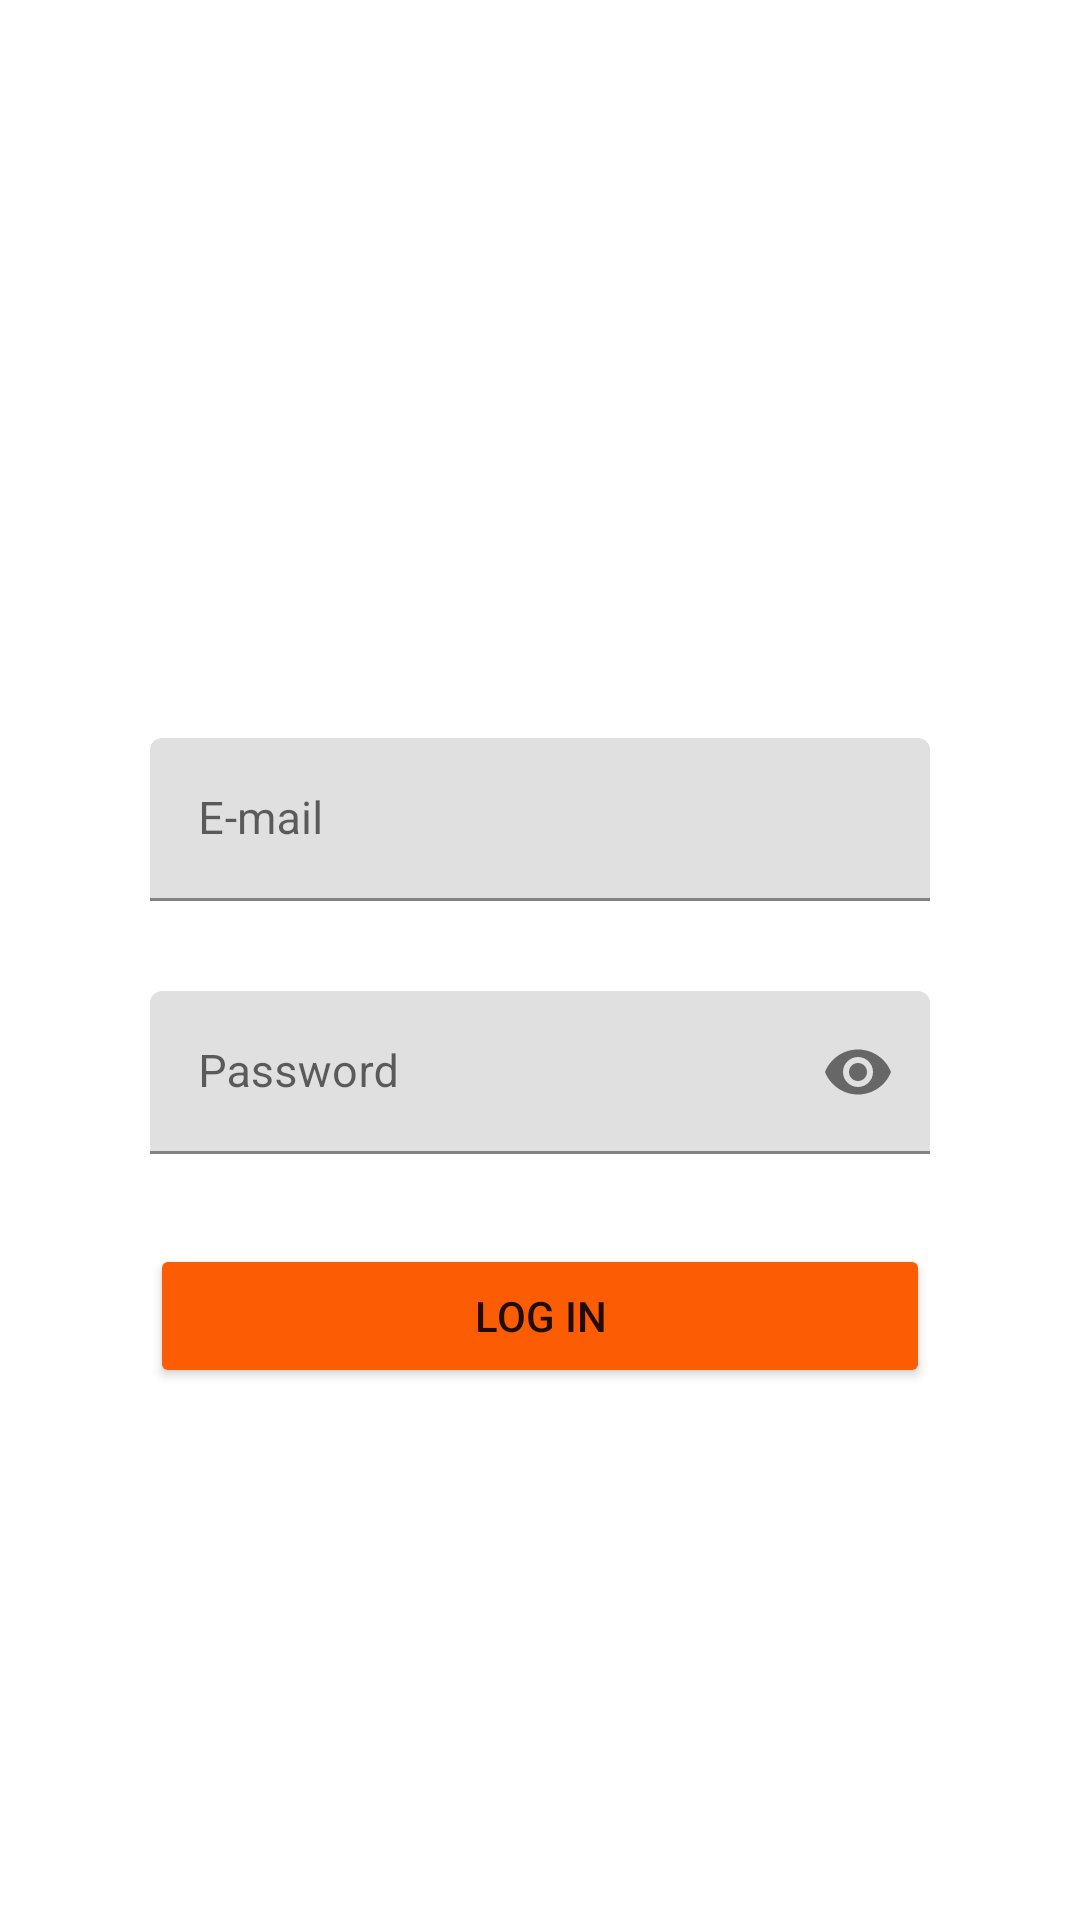

Layout XML and referenced resources for this Android screen:
<!-- AndroidManifest.xml: application theme Theme.Iiatimdandroid -->
<!-- res/layout/layout_sign_in.xml -->
<?xml version="1.0" encoding="utf-8"?>
<LinearLayout xmlns:android="http://schemas.android.com/apk/res/android"
    xmlns:tools="http://schemas.android.com/tools"
    android:layout_width="match_parent"
    xmlns:app="http://schemas.android.com/apk/res-auto"
    android:paddingLeft="50dp"
    android:paddingRight="50dp"
    android:layout_height="match_parent"
    android:background="@drawable/bg1"
    android:orientation="vertical">

    <TextView
        android:layout_width="300dp"
        android:layout_height="66dp"
        android:layout_marginTop="90dp"
        android:layout_marginBottom="90dp"
        android:gravity="center_horizontal"
        android:text="@string/txtSignIn"
        android:textColor="#FFFFFF"
        android:textSize="20pt"
        android:textStyle="bold"/>

    <com.google.android.material.textfield.TextInputLayout
        android:id="@+id/txtLayoutEmailSignIn"
        android:layout_width="match_parent"
        android:layout_marginBottom="30dp"
        android:layout_height="wrap_content">

        <com.google.android.material.textfield.TextInputEditText
            android:layout_height="wrap_content"
            android:layout_width="match_parent"
            android:id="@+id/txtEmailSignIn"
            android:hint="E-mail"
            android:inputType="textEmailAddress"
            android:textSize="15sp"
            />

    </com.google.android.material.textfield.TextInputLayout>


    <com.google.android.material.textfield.TextInputLayout
        android:id="@+id/txtLayoutPasswordSignIn"
        android:layout_width="match_parent"
        android:layout_marginBottom="30dp"
        app:passwordToggleEnabled="true"
        android:layout_height="wrap_content">

    <com.google.android.material.textfield.TextInputEditText
        android:layout_height="wrap_content"
        android:layout_width="match_parent"
        android:id="@+id/txtPasswordSignIn"
        android:hint="Password"
        android:inputType="textPassword"
        android:textSize="15sp"
        />
    </com.google.android.material.textfield.TextInputLayout>

    <Button
        android:layout_width="match_parent"
        android:layout_height="wrap_content"
        android:text="@string/logIn"
        app:backgroundTint="#FC5C04"
        android:layout_marginBottom="15dp"
        android:id="@+id/btnSignIn"/>

    <LinearLayout
        android:layout_width="match_parent"
        android:layout_height="wrap_content"
        android:gravity="center_horizontal"
        android:orientation="horizontal">

    <TextView
        android:layout_width="wrap_content"
        android:layout_height="wrap_content"
        android:text="Don't have an account?"
        android:textColor="#FFFFFF"
        android:layout_marginRight="6dp"/>

    <TextView
        android:layout_width="wrap_content"
        android:layout_height="wrap_content"
        android:text="Sign up"
        android:textColor="#FFFFFF"
        android:textStyle="bold"
        android:id="@+id/txtSignUp"/>
    </LinearLayout>

</LinearLayout>
<!-- resources referenced by this layout -->
<resources>
  <string name="logIn">Log In</string>
  <string name="txtSignIn">SIGN IN</string>
  <style name="Theme.Iiatimdandroid" parent="Theme.MaterialComponents.DayNight.DarkActionBar">
          
          <item name="colorPrimary">@color/purple_500</item>
          <item name="colorPrimaryVariant">@color/purple_700</item>
          <item name="colorOnPrimary">@color/white</item>
          
          <item name="colorSecondary">@color/teal_200</item>
          <item name="colorSecondaryVariant">@color/teal_700</item>
          <item name="colorOnSecondary">@color/black</item>
          
          <item name="android:statusBarColor" tools:targetApi="l">?attr/colorPrimaryVariant</item>
          
      </style>
  <!-- not gathered from this repository: default colours our renderer supplied (Android Studio template values) -->
  <color name="purple_500">#FF6200EE</color>
  <color name="purple_700">#FF3700B3</color>
  <color name="teal_200">#FF03DAC5</color>
  <color name="teal_700">#FF018786</color>
  <color name="black">#FF000000</color>
  <color name="white">#FFFFFFFF</color>
</resources>
